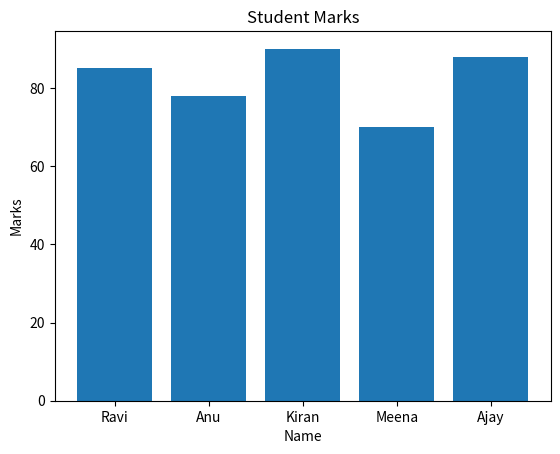
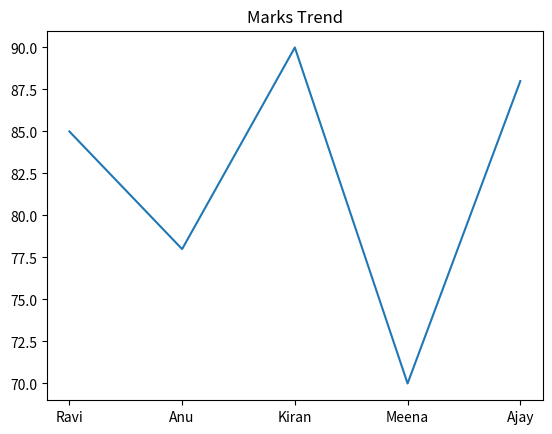
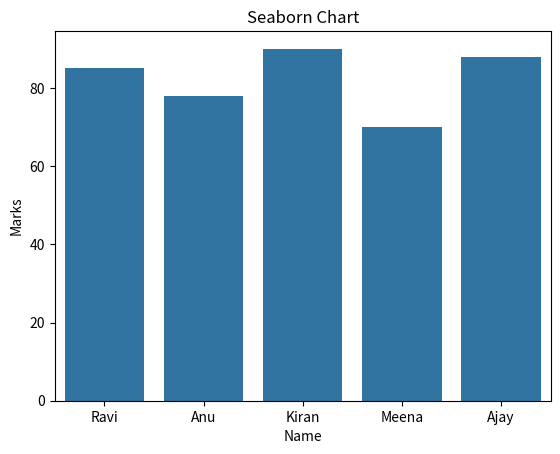

The script that saved these images, in order:
import pandas as pd
import matplotlib.pyplot as plt
import seaborn as sns

data = {
    "Name": ["Ravi", "Anu", "Kiran", "Meena", "Ajay"],
    "Marks": [85, 78, 90, 70, 88]
}

df = pd.DataFrame(data)

# Bar Chart
plt.bar(df["Name"], df["Marks"])
plt.title("Student Marks")
plt.xlabel("Name")
plt.ylabel("Marks")
plt.show()

# Line Chart
plt.plot(df["Name"], df["Marks"])
plt.title("Marks Trend")
plt.show()

# Seaborn Plot
sns.barplot(x="Name", y="Marks", data=df)
plt.title("Seaborn Chart")
plt.show()
